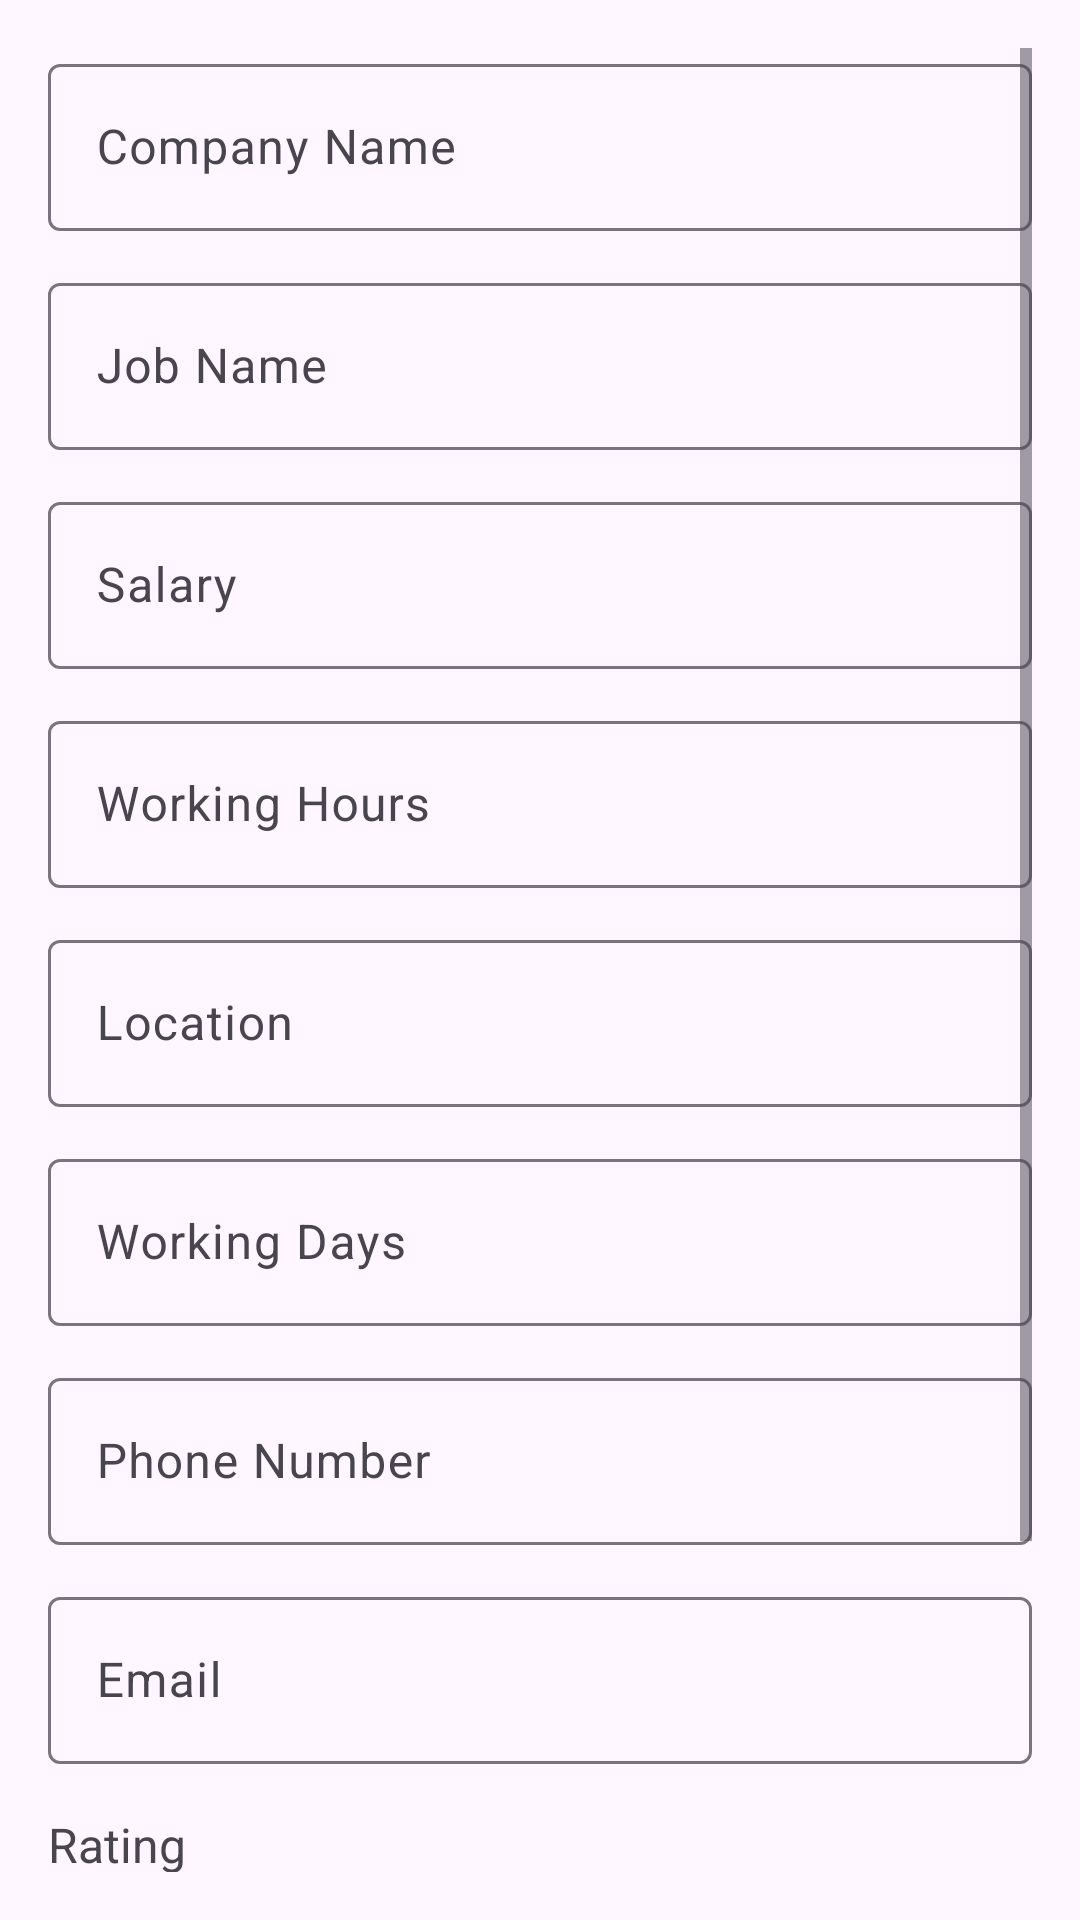

Here is an Android app screen rendered from its layout file. Give the layout XML and the strings, colors and styles it references.
<!-- AndroidManifest.xml: application theme Theme.Opportune -->
<!-- res/layout/activity_add_new_job.xml -->
<?xml version="1.0" encoding="utf-8"?>
<androidx.constraintlayout.widget.ConstraintLayout xmlns:android="http://schemas.android.com/apk/res/android"
    xmlns:app="http://schemas.android.com/apk/res-auto"
    xmlns:tools="http://schemas.android.com/tools"
    android:layout_width="match_parent"
    android:layout_height="match_parent"
    tools:context=".Add_NewJob_Activity"
    android:padding="16dp">

    <ScrollView
        android:layout_width="0dp"
        android:layout_height="0dp"
        app:layout_constraintTop_toTopOf="parent"
        app:layout_constraintBottom_toBottomOf="parent"
        app:layout_constraintStart_toStartOf="parent"
        app:layout_constraintEnd_toEndOf="parent">

        <LinearLayout
            android:layout_width="match_parent"
            android:layout_height="wrap_content"
            android:orientation="vertical">

            
            <com.google.android.material.textfield.TextInputLayout
                android:layout_width="match_parent"
                android:layout_height="wrap_content"
                android:hint="Company Name">

                <com.google.android.material.textfield.TextInputEditText
                    android:id="@+id/inputCompanyName"
                    android:layout_width="match_parent"
                    android:layout_height="wrap_content" />
            </com.google.android.material.textfield.TextInputLayout>

            
            <com.google.android.material.textfield.TextInputLayout
                android:layout_width="match_parent"
                android:layout_height="wrap_content"
                android:hint="Job Name"
                android:layout_marginTop="12dp">

                <com.google.android.material.textfield.TextInputEditText
                    android:id="@+id/inputJobName"
                    android:layout_width="match_parent"
                    android:layout_height="wrap_content" />
            </com.google.android.material.textfield.TextInputLayout>

            
            <com.google.android.material.textfield.TextInputLayout
                android:layout_width="match_parent"
                android:layout_height="wrap_content"
                android:hint="Salary"
                android:layout_marginTop="12dp">

                <com.google.android.material.textfield.TextInputEditText
                    android:id="@+id/inputSalary"
                    android:layout_width="match_parent"
                    android:layout_height="wrap_content"
                    android:inputType="number" />
            </com.google.android.material.textfield.TextInputLayout>

            
            <com.google.android.material.textfield.TextInputLayout
                android:layout_width="match_parent"
                android:layout_height="wrap_content"
                android:hint="Working Hours"
                android:layout_marginTop="12dp">

                <com.google.android.material.textfield.TextInputEditText
                    android:id="@+id/inputWorkHour"
                    android:layout_width="match_parent"
                    android:layout_height="wrap_content"
                    android:inputType="text" />
            </com.google.android.material.textfield.TextInputLayout>

            
            <com.google.android.material.textfield.TextInputLayout
                android:layout_width="match_parent"
                android:layout_height="wrap_content"
                android:hint="Location"
                android:layout_marginTop="12dp">

                <com.google.android.material.textfield.TextInputEditText
                    android:id="@+id/inputLocation"
                    android:layout_width="match_parent"
                    android:layout_height="wrap_content" />
            </com.google.android.material.textfield.TextInputLayout>

            
            <com.google.android.material.textfield.TextInputLayout
                android:layout_width="match_parent"
                android:layout_height="wrap_content"
                android:hint="Working Days"
                android:layout_marginTop="12dp">

                <com.google.android.material.textfield.TextInputEditText
                    android:id="@+id/inputWorkingDays"
                    android:layout_width="match_parent"
                    android:layout_height="wrap_content" />
            </com.google.android.material.textfield.TextInputLayout>

            
            <com.google.android.material.textfield.TextInputLayout
                android:layout_width="match_parent"
                android:layout_height="wrap_content"
                android:hint="Phone Number"
                android:layout_marginTop="12dp">

                <com.google.android.material.textfield.TextInputEditText
                    android:id="@+id/inputPhoneNumber"
                    android:layout_width="match_parent"
                    android:layout_height="wrap_content"
                    android:inputType="phone" />
            </com.google.android.material.textfield.TextInputLayout>

            
            <com.google.android.material.textfield.TextInputLayout
                android:layout_width="match_parent"
                android:layout_height="wrap_content"
                android:hint="Email"
                android:layout_marginTop="12dp">

                <com.google.android.material.textfield.TextInputEditText
                    android:id="@+id/inputEmail"
                    android:layout_width="match_parent"
                    android:layout_height="wrap_content"
                    android:inputType="textEmailAddress" />
            </com.google.android.material.textfield.TextInputLayout>

            
            <TextView
                android:layout_width="wrap_content"
                android:layout_height="wrap_content"
                android:text="Rating"
                android:textSize="16sp"
                android:layout_marginTop="16dp" />

            <RatingBar
                android:id="@+id/ratingBar"
                android:layout_width="wrap_content"
                android:layout_height="wrap_content"
                android:numStars="5"
                android:stepSize="1"
                android:layout_marginTop="4dp" />

            
            <Button
                android:id="@+id/btnSave"
                android:layout_width="match_parent"
                android:layout_height="wrap_content"
                android:text="Save"
                android:layout_marginTop="24dp"
                android:backgroundTint="@color/black"
                android:textColor="@android:color/white"/>
        </LinearLayout>
    </ScrollView>

</androidx.constraintlayout.widget.ConstraintLayout>
<!-- resources referenced by this layout -->
<resources>
  <color name="black">#FF000000</color>
  <style name="Theme.Opportune" parent="Base.Theme.Opportune" />
  <style name="Base.Theme.Opportune" parent="Theme.Material3.DayNight.NoActionBar">
          
          
      </style>
</resources>
